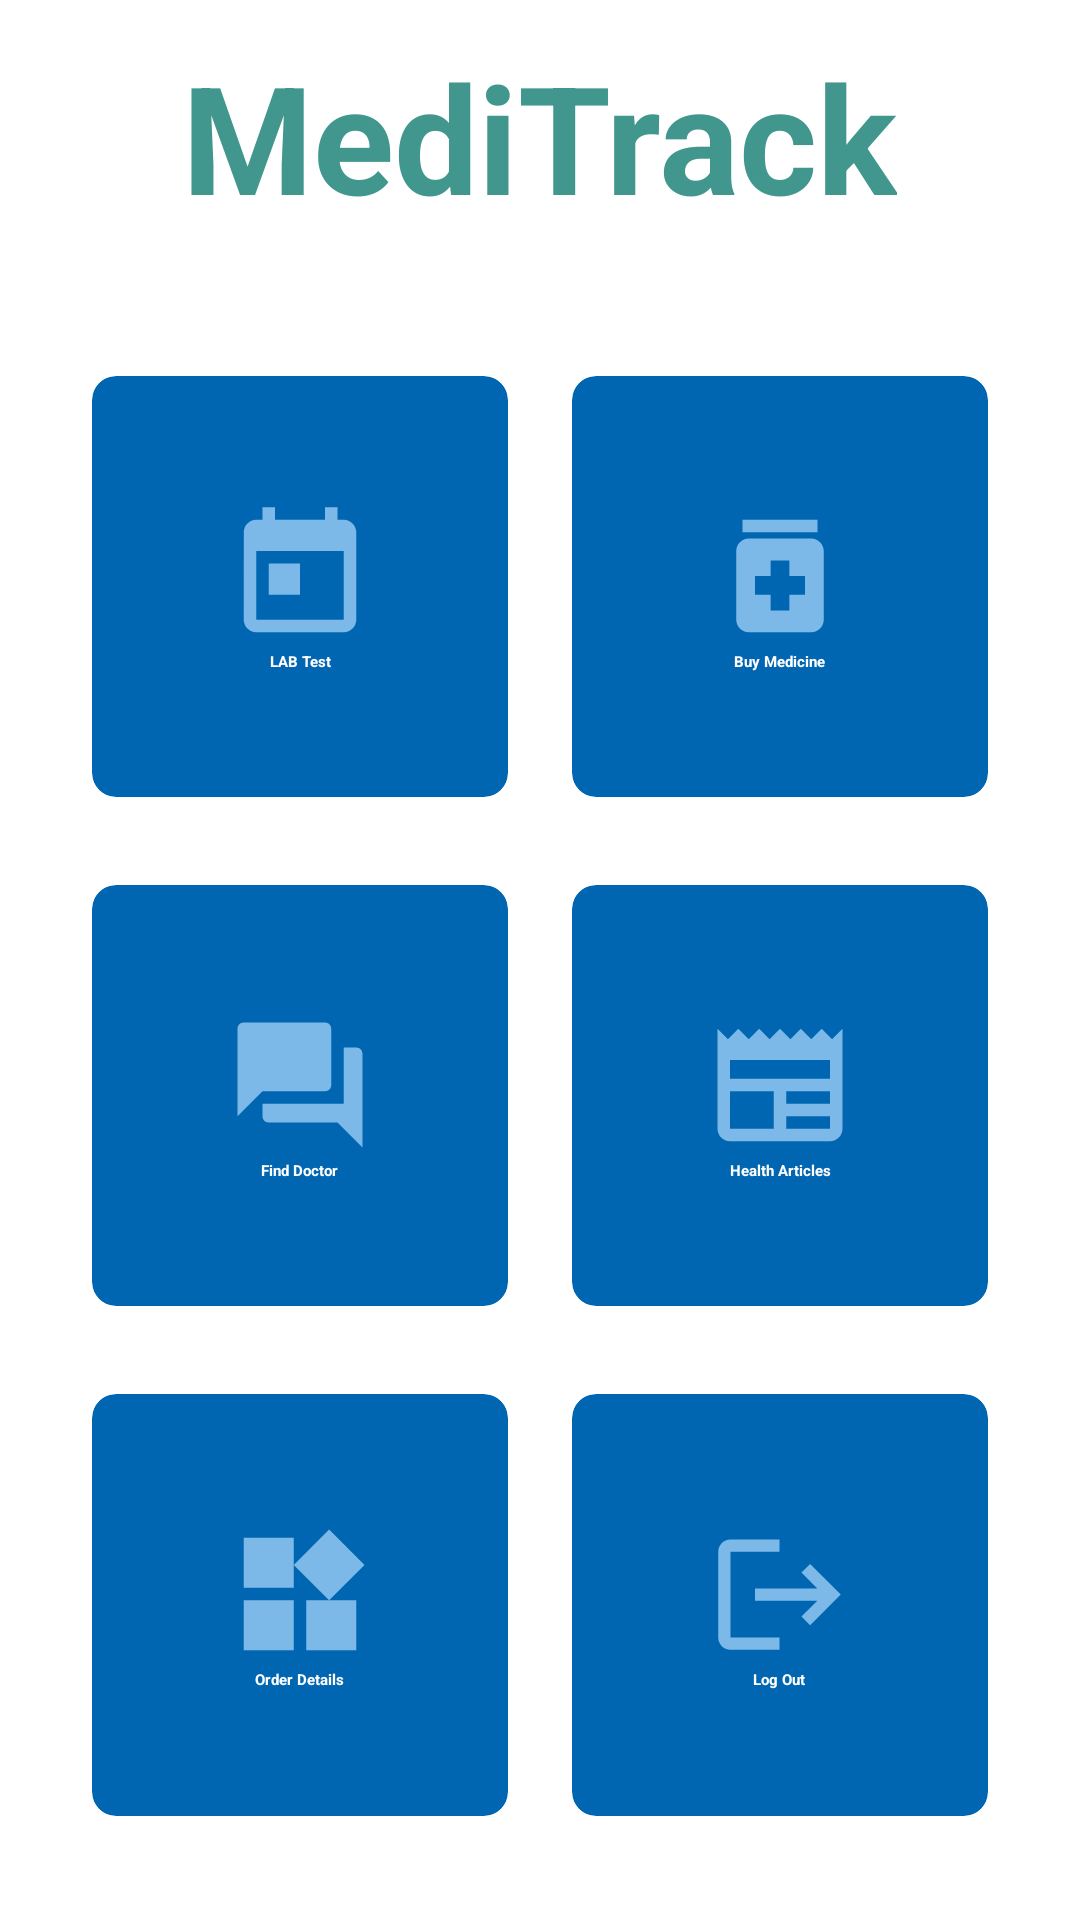

Write the Android layout XML for this screen, with the resource values it uses.
<!-- AndroidManifest.xml: application theme Theme.HealthCareApp -->
<!-- res/layout/activity_home.xml -->
<?xml version="1.0" encoding="utf-8"?>
<RelativeLayout xmlns:android="http://schemas.android.com/apk/res/android"
    xmlns:app="http://schemas.android.com/apk/res-auto"
    xmlns:tools="http://schemas.android.com/tools"
    android:layout_width="match_parent"
    android:layout_height="match_parent"
    android:background="@drawable/back2"
    tools:context=".HomeActivity">


    <TextView
        android:id="@+id/titleHome"
        android:layout_width="wrap_content"
        android:layout_height="wrap_content"
        android:layout_centerHorizontal="true"
        android:layout_marginStart="12dp"
        android:layout_marginTop="12dp"
        android:layout_marginEnd="12dp"
        android:layout_marginBottom="12dp"
        android:text="MediTrack"
        android:textColor="@color/lightblue"
        android:textSize="50sp"
        android:textStyle="bold" />

    <GridLayout
        android:layout_width="wrap_content"
        android:layout_height="wrap_content"
        android:layout_below="@+id/titleHome"
        android:layout_alignParentStart="true"
        android:layout_alignParentEnd="true"
        android:layout_alignParentBottom="true"
        android:layout_marginStart="20dp"
        android:layout_marginTop="20dp"
        android:layout_marginEnd="20dp"
        android:layout_marginBottom="20dp"
        android:columnCount="2"
        android:rowCount="3">

        <androidx.cardview.widget.CardView
            android:id="@+id/cardLabTest"
            android:layout_width="wrap_content"
            android:layout_height="wrap_content"
            android:layout_row="0"
            android:layout_rowWeight="1"
            android:layout_column="0"
            android:layout_columnWeight="1"
            android:layout_gravity="fill"
            app:cardBackgroundColor="@color/bblue"
            app:cardCornerRadius="8dp"
            app:cardElevation="8dp"
            app:cardUseCompatPadding="true">

            <LinearLayout
                android:layout_width="wrap_content"
                android:layout_height="wrap_content"
                android:layout_gravity="center_vertical|center_horizontal"
                android:gravity="center"
                android:orientation="vertical">

                <ImageView
                    android:layout_width="wrap_content"
                    android:layout_height="wrap_content"
                    android:src="@drawable/calendar" />

                <TextView
                    android:layout_width="wrap_content"
                    android:layout_height="wrap_content"
                    android:text="LAB Test"
                    android:textAlignment="center"
                    android:textColor="@color/white"
                    android:textStyle="bold" />

            </LinearLayout>
        </androidx.cardview.widget.CardView>

        <androidx.cardview.widget.CardView
            android:id="@+id/cardBuyMedicine"
            android:layout_width="wrap_content"
            android:layout_height="wrap_content"
            android:layout_row="0"
            android:layout_rowWeight="1"
            android:layout_column="1"
            android:layout_columnWeight="1"
            android:layout_gravity="fill"
            app:cardBackgroundColor="@color/bblue"
            app:cardCornerRadius="8dp"
            app:cardElevation="8dp"
            app:cardUseCompatPadding="true">

            <LinearLayout
                android:layout_width="wrap_content"
                android:layout_height="wrap_content"
                android:layout_gravity="center_vertical|center_horizontal"
                android:gravity="center"
                android:orientation="vertical">

                <ImageView
                    android:layout_width="wrap_content"
                    android:layout_height="wrap_content"
                    android:src="@drawable/medicine" />

                <TextView
                    android:layout_width="wrap_content"
                    android:layout_height="wrap_content"
                    android:text="Buy Medicine"
                    android:textAlignment="center"
                    android:textColor="@color/white"
                    android:textStyle="bold" />

            </LinearLayout>
        </androidx.cardview.widget.CardView>

        <androidx.cardview.widget.CardView
            android:id="@+id/cardFindDoctor"
            android:layout_width="wrap_content"
            android:layout_height="wrap_content"
            android:layout_row="1"
            android:layout_rowWeight="1"
            android:layout_column="0"
            android:layout_columnWeight="1"
            android:layout_gravity="fill"
            app:cardBackgroundColor="@color/bblue"
            app:cardCornerRadius="8dp"
            app:cardElevation="8dp"
            app:cardUseCompatPadding="true">

            <LinearLayout
                android:layout_width="wrap_content"
                android:layout_height="wrap_content"
                android:layout_gravity="center_vertical|center_horizontal"
                android:gravity="center"
                android:orientation="vertical">

                <ImageView
                    android:layout_width="wrap_content"
                    android:layout_height="wrap_content"
                    android:src="@drawable/chat" />

                <TextView
                    android:layout_width="wrap_content"
                    android:layout_height="wrap_content"
                    android:text="Find Doctor"
                    android:textAlignment="center"
                    android:textColor="@android:color/white"
                    android:textStyle="bold" />

            </LinearLayout>
        </androidx.cardview.widget.CardView>

        <androidx.cardview.widget.CardView
            android:id="@+id/cardHealthDoctor"
            android:layout_width="wrap_content"
            android:layout_height="wrap_content"
            android:layout_row="1"
            android:layout_rowWeight="1"
            android:layout_column="1"
            android:layout_columnWeight="1"
            android:layout_gravity="fill"
            app:cardBackgroundColor="@color/bblue"
            app:cardCornerRadius="8dp"
            app:cardElevation="8dp"
            app:cardUseCompatPadding="true">

            <LinearLayout
                android:layout_width="wrap_content"
                android:layout_height="wrap_content"
                android:layout_gravity="center_vertical|center_horizontal"
                android:gravity="center"
                android:orientation="vertical">

                <ImageView
                    android:layout_width="wrap_content"
                    android:layout_height="wrap_content"
                    android:src="@drawable/news" />

                <TextView
                    android:layout_width="wrap_content"
                    android:layout_height="wrap_content"
                    android:text="Health Articles"
                    android:textAlignment="center"
                    android:textColor="@color/white"
                    android:textStyle="bold" />

            </LinearLayout>
        </androidx.cardview.widget.CardView>

        <androidx.cardview.widget.CardView
            android:id="@+id/cardOrderDetails"
            android:layout_width="wrap_content"
            android:layout_height="wrap_content"
            android:layout_row="2"
            android:layout_rowWeight="1"
            android:layout_column="0"
            android:layout_columnWeight="1"
            android:layout_gravity="fill"
            app:cardBackgroundColor="@color/bblue"
            app:cardCornerRadius="8dp"
            app:cardElevation="8dp"
            app:cardUseCompatPadding="true">

            <LinearLayout
                android:layout_width="wrap_content"
                android:layout_height="wrap_content"
                android:layout_gravity="center_vertical|center_horizontal"
                android:gravity="center"
                android:orientation="vertical">

                <ImageView
                    android:layout_width="wrap_content"
                    android:layout_height="wrap_content"
                    android:src="@drawable/widgets" />

                <TextView
                    android:layout_width="wrap_content"
                    android:layout_height="wrap_content"
                    android:text="Order Details"
                    android:textAlignment="center"
                    android:textColor="@color/white"
                    android:textStyle="bold" />

            </LinearLayout>
        </androidx.cardview.widget.CardView>

        <androidx.cardview.widget.CardView
            android:id="@+id/cardExit"
            android:layout_width="wrap_content"
            android:layout_height="wrap_content"
            android:layout_row="2"
            android:layout_rowWeight="1"
            android:layout_column="1"
            android:layout_columnWeight="1"
            android:layout_gravity="fill"
            app:cardBackgroundColor="@color/bblue"
            app:cardCornerRadius="8dp"
            app:cardElevation="8dp"
            app:cardUseCompatPadding="true">

            <LinearLayout
                android:layout_width="wrap_content"
                android:layout_height="wrap_content"
                android:layout_gravity="center_vertical|center_horizontal"
                android:gravity="center"
                android:orientation="vertical">

                <ImageView
                    android:layout_width="49dp"
                    android:layout_height="match_parent"
                    android:src="@drawable/logout" />

                <TextView
                    android:layout_width="wrap_content"
                    android:layout_height="wrap_content"
                    android:text="Log Out"
                    android:textAlignment="center"
                    android:textColor="@color/white"
                    android:textStyle="bold" />

            </LinearLayout>
        </androidx.cardview.widget.CardView>


    </GridLayout>


</RelativeLayout>
<!-- resources referenced by this layout -->
<resources>
  <color name="bblue">#0066b2</color>
  <color name="lightblue">#41978E</color>
  <color name="white">#FFFFFFFF</color>
  <!-- drawable calendar (drawable) -->
  <vector android:height="50dp" android:tint="#7CB9E8"
      android:viewportHeight="24.0" android:viewportWidth="24.0"
      android:width="50dp" xmlns:android="http://schemas.android.com/apk/res/android">
      <path android:fillColor="#FF000000" android:pathData="M19,3h-1L18,1h-2v2L8,3L8,1L6,1v2L5,3c-1.11,0 -1.99,0.9 -1.99,2L3,19c0,1.1 0.89,2 2,2h14c1.1,0 2,-0.9 2,-2L21,5c0,-1.1 -0.9,-2 -2,-2zM19,19L5,19L5,8h14v11zM7,10h5v5L7,15z"/>
  </vector>
  <!-- drawable chat (drawable) -->
  <vector android:height="50dp" android:tint="#7CB9E8"
      android:viewportHeight="24.0" android:viewportWidth="24.0"
      android:width="50dp" xmlns:android="http://schemas.android.com/apk/res/android">
      <path android:fillColor="#FF000000" android:pathData="M21,6h-2v9L6,15v2c0,0.55 0.45,1 1,1h11l4,4L22,7c0,-0.55 -0.45,-1 -1,-1zM17,12L17,3c0,-0.55 -0.45,-1 -1,-1L3,2c-0.55,0 -1,0.45 -1,1v14l4,-4h10c0.55,0 1,-0.45 1,-1z"/>
  </vector>
  <!-- drawable logout (drawable) -->
  <vector android:autoMirrored="true" android:height="50dp"
      android:tint="#7CB9E8" android:viewportHeight="24"
      android:viewportWidth="24" android:width="50dp" xmlns:android="http://schemas.android.com/apk/res/android">
      <path android:fillColor="@android:color/white" android:pathData="M17,7l-1.41,1.41L18.17,11H8v2h10.17l-2.58,2.58L17,17l5,-5zM4,5h8V3H4c-1.1,0 -2,0.9 -2,2v14c0,1.1 0.9,2 2,2h8v-2H4V5z"/>
  </vector>
  <!-- drawable medicine (drawable) -->
  <vector android:height="50dp" android:tint="#7CB9E8"
      android:viewportHeight="24" android:viewportWidth="24"
      android:width="50dp" xmlns:android="http://schemas.android.com/apk/res/android">
      <path android:fillColor="@android:color/white" android:pathData="M6,3h12v2h-12z"/>
      <path android:fillColor="@android:color/white" android:pathData="M17,6H7C5.9,6 5,6.9 5,8v11c0,1.1 0.9,2 2,2h10c1.1,0 2,-0.9 2,-2V8C19,6.9 18.1,6 17,6zM16,15h-2.5v2.5h-3V15H8v-3h2.5V9.5h3V12H16V15z"/>
  </vector>
  <!-- drawable news (drawable) -->
  <vector android:height="50dp" android:tint="#7CB9E8"
      android:viewportHeight="24" android:viewportWidth="24"
      android:width="50dp" xmlns:android="http://schemas.android.com/apk/res/android">
      <path android:fillColor="@android:color/white" android:pathData="M22,3l-1.67,1.67L18.67,3L17,4.67L15.33,3l-1.66,1.67L12,3l-1.67,1.67L8.67,3L7,4.67L5.33,3L3.67,4.67L2,3v16c0,1.1 0.9,2 2,2l16,0c1.1,0 2,-0.9 2,-2V3zM11,19H4v-6h7V19zM20,19h-7v-2h7V19zM20,15h-7v-2h7V15zM20,11H4V8h16V11z"/>
  </vector>
  <!-- drawable widgets (drawable) -->
  <vector android:height="50dp" android:tint="#7CB9E8"
      android:viewportHeight="24.0" android:viewportWidth="24.0"
      android:width="50dp" xmlns:android="http://schemas.android.com/apk/res/android">
      <path android:fillColor="#FF000000" android:pathData="M13,13v8h8v-8h-8zM3,21h8v-8L3,13v8zM3,3v8h8L11,3L3,3zM16.66,1.69L11,7.34 16.66,13l5.66,-5.66 -5.66,-5.65z"/>
  </vector>
</resources>
